Run: headless pygame with SDL's dummy video driver; simulated clock (each Clock.tick advances the game by its frame time, no real sleeping); random seed 0; keys injected as events and as key.get_pressed() state; no mouse input.
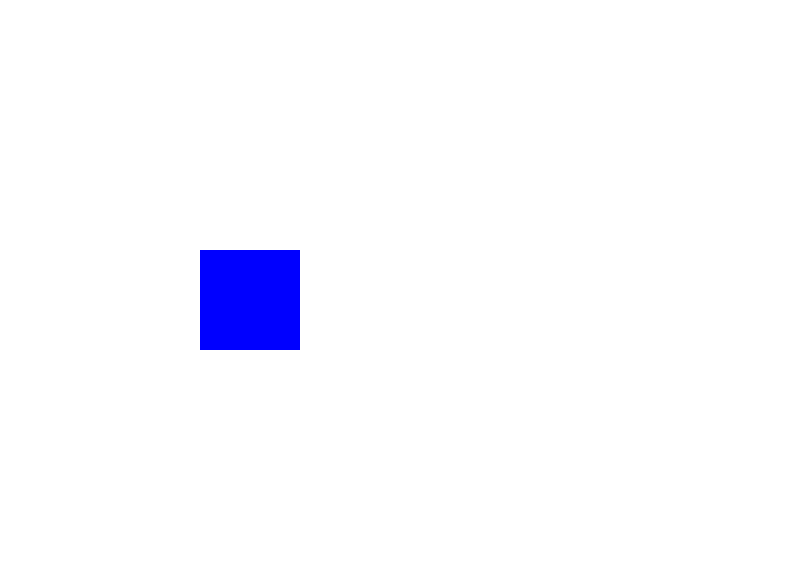
Frame 1 of 4 · flips 1–60 · no input
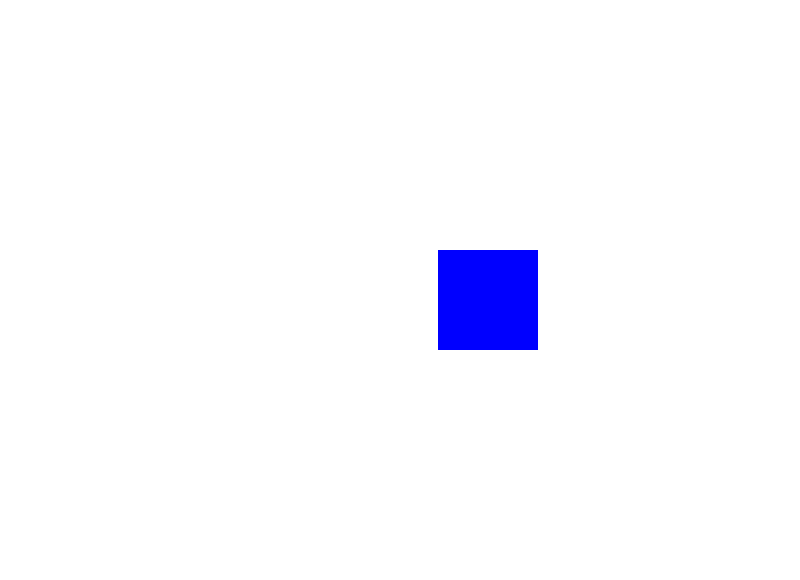
Frame 2 of 4 · flips 61–180 · tapped SPACE, RETURN · held RIGHT (→), D
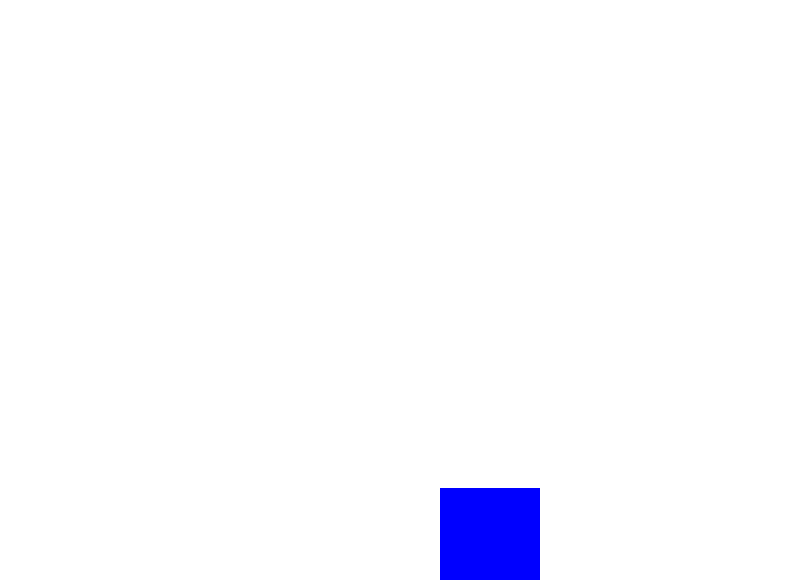
Frame 3 of 4 · flips 181–300 · held DOWN (↓), S
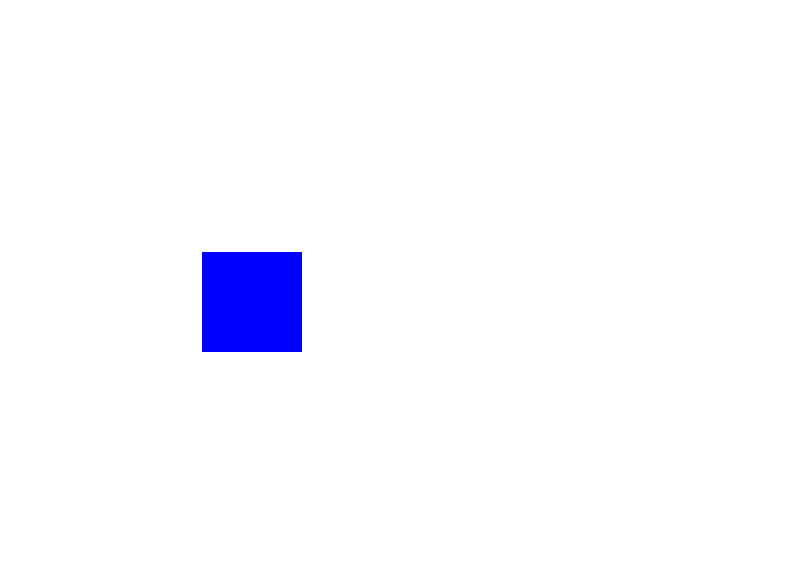
Frame 4 of 4 · flips 301–420 · held LEFT (←), A, UP (↑), W

The pygame program that drew these frames:

import pygame

pygame.init()
window = pygame.display.set_mode([800, 580])

clock = pygame.time.Clock()

quadX = 200
quadY = 250
speedX = 0
speedY = 0

while True:

  for event in pygame.event.get():

    if event.type == pygame.KEYDOWN:
      if event.key == pygame.K_LEFT:
        speedX = -2

      if event.key == pygame.K_RIGHT:
        speedX = 2

      if event.key == pygame.K_UP:
        speedY = -2

      if event.key == pygame.K_DOWN:
        speedY = 2

    if event.type == pygame.KEYUP:
        if(event.key == pygame.K_LEFT
        or event.key == pygame.K_RIGHT
        or event.key == pygame.K_UP
        or event.key == pygame.K_DOWN):
          speedX = 0
          speedY = 0


  window.fill((255, 255, 255))

  pygame.draw.rect(
    window,
    (0, 0, 255),
    [quadX, quadY, 100, 100]
  )
  
  quadX += speedX
  quadY += speedY

  pygame.display.update()
  clock.tick(30)
